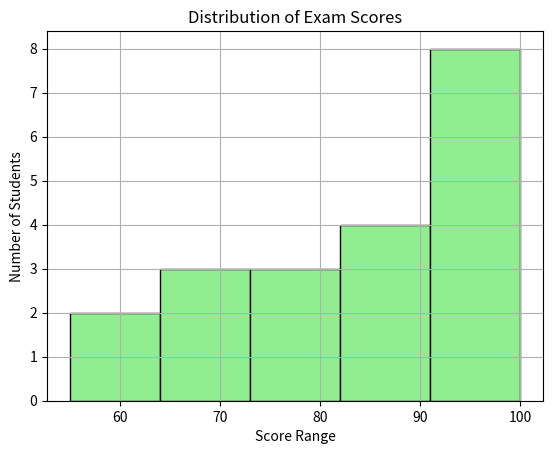

Here is the Python script that generated this plot:
#Matplotlib Histogram Module
#Goal: Visualize the distribution of numeric data using bins

import matplotlib.pyplot as plt

#Step 1: Prepare sample numeric data
# Example: Exam scores of 20 students
scores = [55, 60, 65, 70, 72, 75, 78, 80, 82, 85,
          88, 90, 92, 95, 96, 98, 99, 100, 100, 100]

#Step 2: Create a histogram
# bins = number of groups (ranges) to divide the data
plt.hist(scores, bins=5, color="lightgreen", edgecolor="black")

#Step 3: Add chart title and axis labels
plt.title("Distribution of Exam Scores")  # Title at the top
plt.xlabel("Score Range")  # X-axis: score intervals
plt.ylabel("Number of Students")# Y-axis: frequency count

#Step 4: Add grid lines
plt.grid(True)

#Step 5: Show the plot
plt.show()
